Run: headless pygame with SDL's dummy video driver; simulated clock (each Clock.tick advances the game by its frame time, no real sleeping); random seed 0; keys injected as events and as key.get_pressed() state; mouse plan: one left click at the window centre at the start of phase 2, then a move to the lower-right quarter at the start of phase 3.
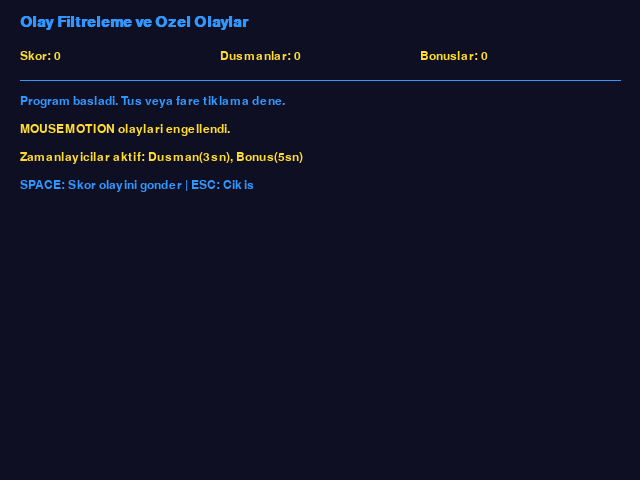
Frame 1 of 4 · flips 1–60 · no input
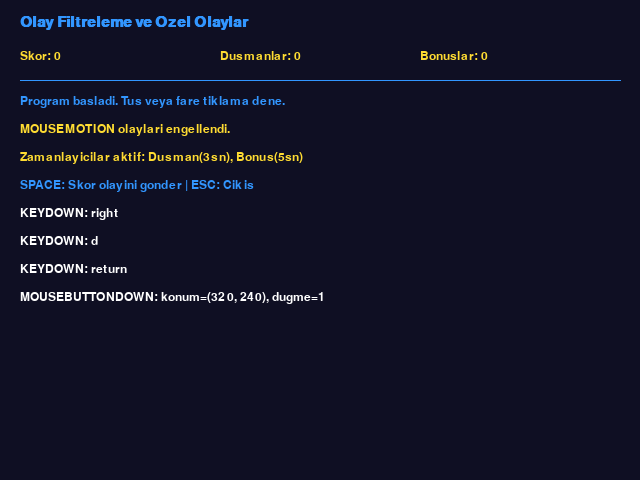
Frame 2 of 4 · flips 61–180 · clicked the window centre · tapped SPACE, RETURN · held RIGHT (→), D
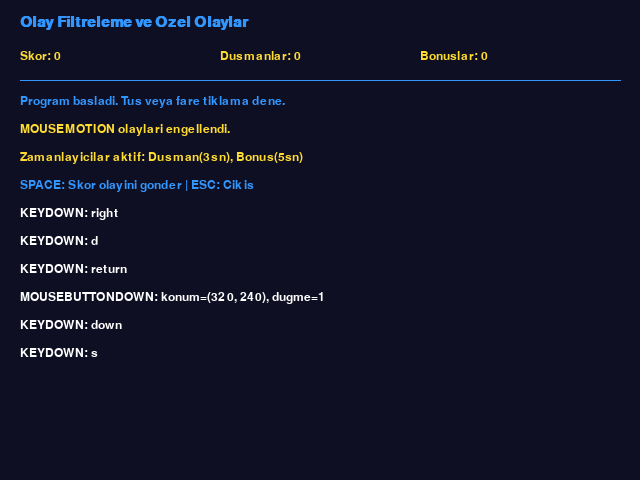
Frame 3 of 4 · flips 181–300 · moved the mouse to the lower-right quarter · held DOWN (↓), S
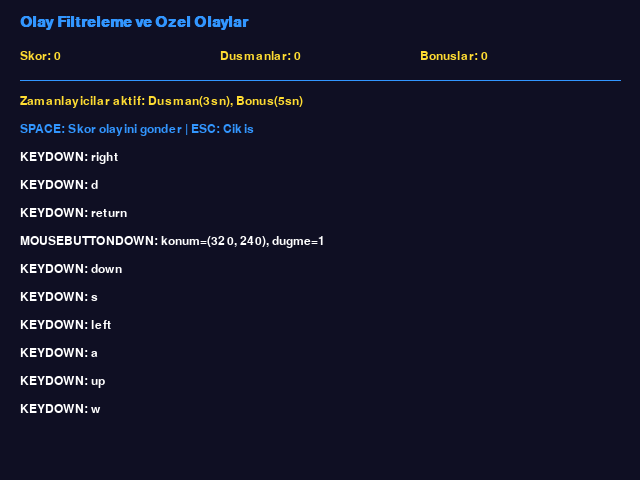
Frame 4 of 4 · flips 301–420 · held LEFT (←), A, UP (↑), W

The pygame program that drew these frames:

"""
Olay Filtreleme ve Ozel Olaylar

Bu program olay filtreleme (set_blocked/set_allowed),
ozel olay tanimlama (USEREVENT) ve zamanlayici olaylari
(set_timer) bir arada gosterir.

Ogrenilecek kavramlar:
- pygame.event.set_blocked() ile olay engelleme
- pygame.event.set_allowed() ile izin listesi
- USEREVENT ile ozel olay tanimlama
- pygame.event.post() ile olay gonderme
- pygame.time.set_timer() ile zamanlayici olay

Bolum: 04 - Kullanici Girdileri ve Hareket
Unite: 1 - Event Sistemi

Calistirma: python 02_event_filtreleme.py
Gereksinimler: pygame
"""

import pygame

# Sabitler
GENISLIK = 640
YUKSEKLIK = 480
BASLIK = "Olay Filtreleme ve Ozel Olaylar"
FPS = 60

# Renkler
ARKA_PLAN = (15, 15, 35)
BEYAZ = (255, 255, 255)
SARI = (255, 220, 50)
YESIL = (50, 220, 100)
KIRMIZI = (220, 50, 50)
MAVI = (50, 150, 255)

# Ozel olay turleri
DUSMAN_OLUSTUR = pygame.USEREVENT + 1
BONUS_ZAMANI = pygame.USEREVENT + 2
SKOR_GUNCELLE = pygame.USEREVENT + 3


def main():
    """Ana fonksiyon."""
    pygame.init()

    ekran = pygame.display.set_mode((GENISLIK, YUKSEKLIK))
    pygame.display.set_caption(BASLIK)
    saat = pygame.time.Clock()

    # Font olustur
    font = pygame.font.SysFont("Arial", 18)
    baslik_font = pygame.font.SysFont("Arial", 22, bold=True)

    # --- Olay Filtreleme ---
    # MOUSEMOTION olaylarini engelle (gereksiz, performans icin)
    pygame.event.set_blocked(pygame.MOUSEMOTION)
    print("[FILTRE] MOUSEMOTION olaylari engellendi.")

    # --- Zamanlayici Olaylari ---
    # Her 3 saniyede bir dusman olusturma olayini gonder
    pygame.time.set_timer(DUSMAN_OLUSTUR, 3000)
    print("[TIMER] Dusman olusturma: her 3 saniye")

    # Her 5 saniyede bir bonus zamani olayini gonder
    pygame.time.set_timer(BONUS_ZAMANI, 5000)
    print("[TIMER] Bonus zamani: her 5 saniye")

    # Oyun degiskenleri
    skor = 0
    dusman_sayisi = 0
    bonus_sayisi = 0
    mesajlar = []
    maksimum_mesaj = 12

    def mesaj_ekle(metin, renk=BEYAZ):
        """Ekrana mesaj ekler, eski mesajlari siler."""
        mesajlar.append((metin, renk))
        if len(mesajlar) > maksimum_mesaj:
            mesajlar.pop(0)

    mesaj_ekle("Program basladi. Tus veya fare tiklama dene.", MAVI)
    mesaj_ekle("MOUSEMOTION olaylari engellendi.", SARI)
    mesaj_ekle("Zamanlayicilar aktif: Dusman(3sn), Bonus(5sn)", SARI)
    mesaj_ekle("SPACE: Skor olayini gonder | ESC: Cikis", MAVI)

    print("\n" + "=" * 50)
    print("Olay Filtreleme Ornegi Basladi")
    print("SPACE: Skor olayini gonder | ESC: Cikis")
    print("=" * 50)

    calistir = True
    while calistir:
        for olay in pygame.event.get():
            # Pencere kapatma
            if olay.type == pygame.QUIT:
                calistir = False

            # Klavye olaylari
            elif olay.type == pygame.KEYDOWN:
                if olay.key == pygame.K_ESCAPE:
                    calistir = False
                elif olay.key == pygame.K_SPACE:
                    # Ozel skor olayini olustur ve gonder
                    skor_olayi = pygame.event.Event(
                        SKOR_GUNCELLE, puan=10, kaynak="oyuncu"
                    )
                    pygame.event.post(skor_olayi)
                    print("[POST] Skor guncelleme olayi gonderildi.")
                else:
                    tus_adi = pygame.key.name(olay.key)
                    mesaj_ekle(f"KEYDOWN: {tus_adi}", BEYAZ)

            # Fare tiklama (MOUSEMOTION engellendigini goster)
            elif olay.type == pygame.MOUSEBUTTONDOWN:
                mesaj_ekle(
                    f"MOUSEBUTTONDOWN: konum={olay.pos}, "
                    f"dugme={olay.button}",
                    BEYAZ
                )

            # --- Ozel Olaylari Isle ---

            # Dusman olusturma zamanlayicisi
            elif olay.type == DUSMAN_OLUSTUR:
                dusman_sayisi += 1
                mesaj_ekle(
                    f"[DUSMAN] Yeni dusman! Toplam: {dusman_sayisi}",
                    KIRMIZI
                )
                print(f"[DUSMAN] Olusturuldu. Toplam: {dusman_sayisi}")

            # Bonus zamanlayicisi
            elif olay.type == BONUS_ZAMANI:
                bonus_sayisi += 1
                skor += 25
                mesaj_ekle(
                    f"[BONUS] +25 puan! Toplam bonus: {bonus_sayisi}",
                    YESIL
                )
                print(f"[BONUS] Kazanildi. Skor: {skor}")

            # Skor guncelleme ozel olayi
            elif olay.type == SKOR_GUNCELLE:
                skor += olay.puan
                mesaj_ekle(
                    f"[SKOR] +{olay.puan} puan "
                    f"(kaynak: {olay.kaynak}). "
                    f"Toplam: {skor}",
                    SARI
                )
                print(f"[SKOR] +{olay.puan}. Toplam: {skor}")

        # --- Cizim ---
        ekran.fill(ARKA_PLAN)

        # Baslik
        baslik = baslik_font.render(
            "Olay Filtreleme ve Ozel Olaylar", True, MAVI
        )
        ekran.blit(baslik, (20, 15))

        # Durum bilgileri
        durum_metinleri = [
            f"Skor: {skor}",
            f"Dusmanlar: {dusman_sayisi}",
            f"Bonuslar: {bonus_sayisi}",
        ]
        for i, metin in enumerate(durum_metinleri):
            yazi = font.render(metin, True, SARI)
            ekran.blit(yazi, (20 + i * 200, 50))

        # Ayirici cizgi
        pygame.draw.line(ekran, MAVI, (20, 80), (GENISLIK - 20, 80), 1)

        # Mesaj listesi
        for i, (metin, renk) in enumerate(mesajlar):
            yazi = font.render(metin, True, renk)
            ekran.blit(yazi, (20, 95 + i * 28))

        pygame.display.flip()
        saat.tick(FPS)

    # Zamanlayicilari durdur
    pygame.time.set_timer(DUSMAN_OLUSTUR, 0)
    pygame.time.set_timer(BONUS_ZAMANI, 0)

    print("\n" + "=" * 50)
    print(f"Son skor: {skor}")
    print(f"Toplam dusman: {dusman_sayisi}")
    print(f"Toplam bonus: {bonus_sayisi}")
    print("Program sonlandi.")
    print("=" * 50)

    pygame.quit()


if __name__ == "__main__":
    main()


"""
BEKLENEN CIKTI:
---------------
[FILTRE] MOUSEMOTION olaylari engellendi.
[TIMER] Dusman olusturma: her 3 saniye
[TIMER] Bonus zamani: her 5 saniye

==================================================
Olay Filtreleme Ornegi Basladi
SPACE: Skor olayini gonder | ESC: Cikis
==================================================
[POST] Skor guncelleme olayi gonderildi.
[SKOR] +10. Toplam: 10
[DUSMAN] Olusturuldu. Toplam: 1
[BONUS] Kazanildi. Skor: 35
[DUSMAN] Olusturuldu. Toplam: 2
...
==================================================
Son skor: 85
Toplam dusman: 4
Toplam bonus: 2
Program sonlandi.
==================================================
"""
